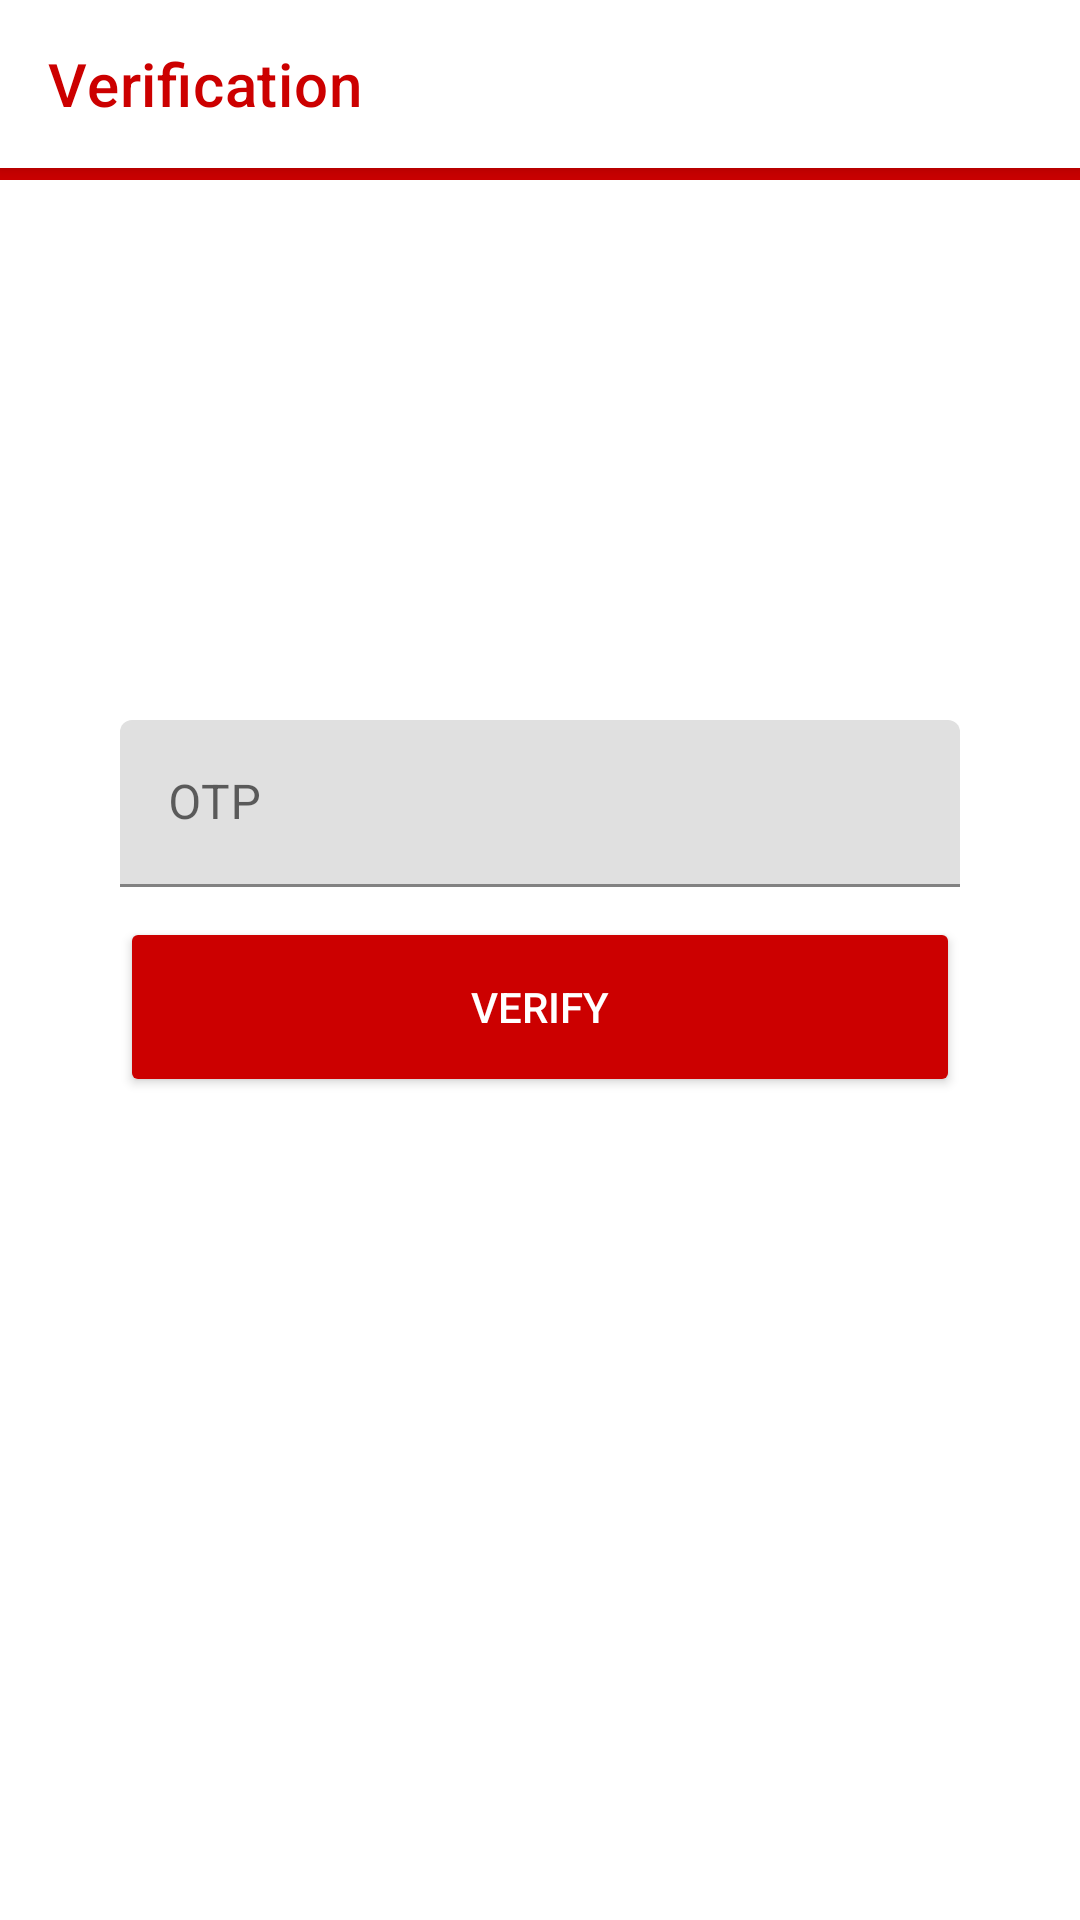

Here is an Android app screen rendered from its layout file. Give the layout XML and the strings, colors and styles it references.
<!-- AndroidManifest.xml: application theme AppTheme -->
<!-- res/layout/activity_bloodmain.xml -->
<?xml version="1.0" encoding="utf-8"?>
<RelativeLayout xmlns:android="http://schemas.android.com/apk/res/android"
    xmlns:app="http://schemas.android.com/apk/res-auto"
    xmlns:tools="http://schemas.android.com/tools"
    android:layout_width="match_parent"
    android:layout_height="match_parent"

    tools:context=".Login">
    <com.google.android.material.appbar.AppBarLayout
        android:layout_width="match_parent"
        android:backgroundTint="@color/colorPrimary"
        android:layout_height="60dp">

        <com.google.android.material.appbar.MaterialToolbar
            android:id="@+id/topAppBar"
            android:layout_width="match_parent"
            android:layout_height="?attr/actionBarSize"
            app:title="@string/Verification"
            android:backgroundTint="@android:color/white"
            app:titleTextColor="@color/colorPrimary"

            style="@style/Widget.MaterialComponents.Toolbar.Primary"
            />

    </com.google.android.material.appbar.AppBarLayout>


    <LinearLayout
        android:orientation="vertical"
        android:id="@+id/llforotp"
        android:layout_width="match_parent"
        android:layout_centerInParent="true"
        android:layout_height="160dp">
        <com.google.android.material.textfield.TextInputLayout
            android:id="@+id/Emailfield"

            xmlns:app="http://schemas.android.com/apk/res-auto"
            android:layout_width="280dp"
            android:layout_gravity="center_horizontal"
            app:boxStrokeColor="@color/colorPrimary"

            app:hintTextColor="@color/colorPrimary"
            app:counterTextColor="@color/colorPrimary"


            android:layout_height="wrap_content"

            android:hint="@string/OTP">

            <com.google.android.material.textfield.TextInputEditText
                android:layout_width="match_parent"
                android:inputType="number"
                android:id="@+id/OTP"
                android:layout_height="wrap_content" />

        </com.google.android.material.textfield.TextInputLayout>
        <Button
            android:id="@+id/verifybutton"
            android:backgroundTint="@color/colorPrimary"
            android:theme="@style/Theme.MaterialComponents"
            android:layout_width="280dp"
            android:layout_gravity="center_horizontal"
            android:textColor="@android:color/white"
            android:layout_centerHorizontal="true"
            android:layout_marginTop="10dp"

            android:layout_height="60dp"
            android:text="@string/Verify"
            />


    </LinearLayout>
    <TextView
        android:layout_width="100dp"
        android:id="@+id/resendtext"
        android:textStyle="bold"

        android:textAlignment="center"
        android:textSize="20sp"
        android:padding="10dp"

        android:textColor="@color/colorPrimary"
        android:layout_centerHorizontal="true"
        android:layout_below="@+id/llforotp"
        android:layout_height="60dp"/>

    <ProgressBar
        android:id="@+id/progressBarverifica"
        style="?android:attr/progressBarStyleHorizontal"
        android:layout_width="200dp"
        android:layout_centerHorizontal="true"
        android:layout_height="20dp"
        android:layout_alignParentBottom="true"
        android:layout_marginBottom="140dp"
        android:indeterminate="true"
        android:indeterminateTint="@android:color/holo_red_dark"
        android:indeterminateTintMode="src_atop"
        android:visibility="invisible" />

</RelativeLayout>
<!-- resources referenced by this layout -->
<resources>
  <color name="colorPrimary">@android:color/holo_red_dark</color>
  <string name="OTP" translatable="false">OTP</string>
  <string name="Verification">Verification</string>
  <string name="Verify">Verify</string>
  <style name="AppTheme" parent="@style/Theme.MaterialComponents.Light.NoActionBar">
          
          <item name="colorPrimary">@android:color/holo_red_dark</item>
          <item name="colorPrimaryDark">@android:color/holo_red_dark</item>
          <item name="android:statusBarColor">@android:color/white</item>
  
          <item name="colorAccent">@android:color/holo_red_dark</item>
  
      </style>
</resources>
